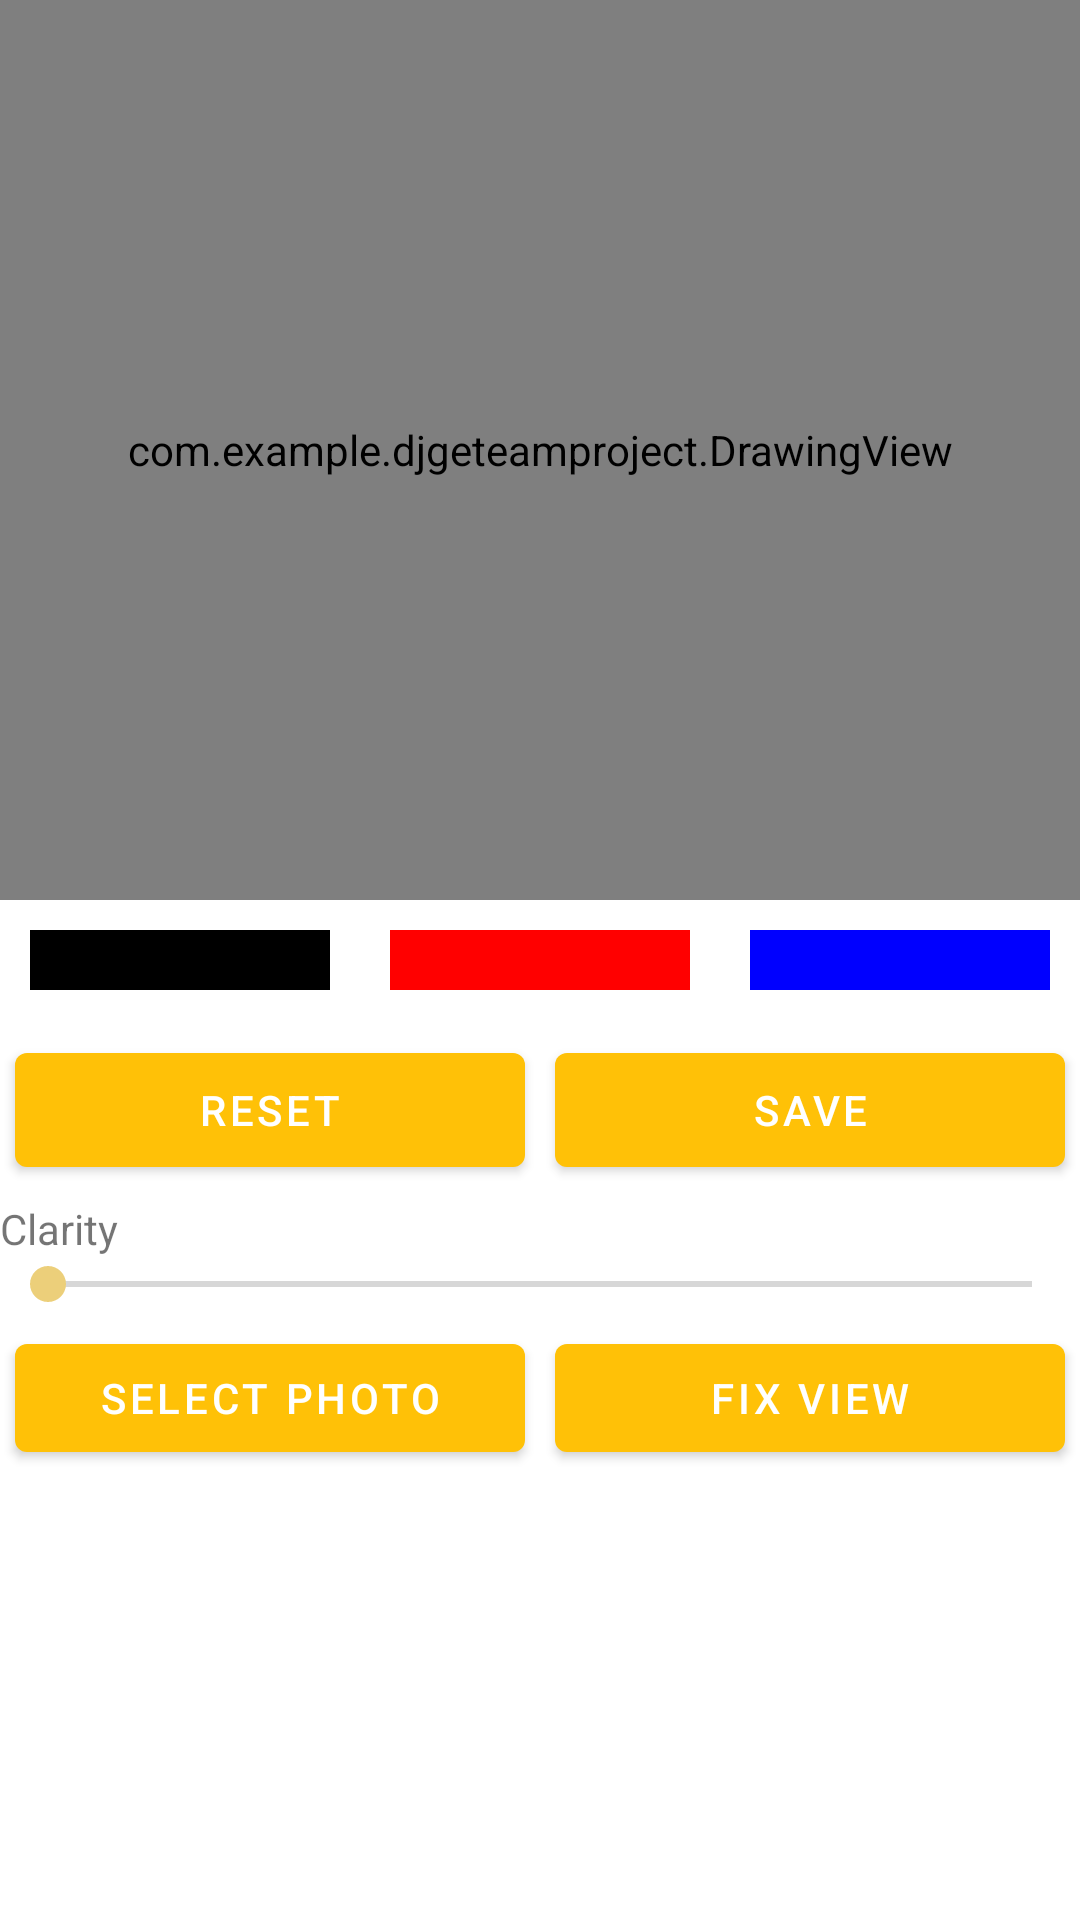

Layout XML and referenced resources for this Android screen:
<!-- AndroidManifest.xml: application theme Theme.Djgeteamproject -->
<!-- res/layout/fragment_my3.xml -->
<?xml version="1.0" encoding="utf-8"?>
<LinearLayout xmlns:android="http://schemas.android.com/apk/res/android"
    xmlns:tools="http://schemas.android.com/tools"
    android:layout_width="match_parent"
    android:layout_height="match_parent"
    android:orientation="vertical" >

    <LinearLayout
        android:layout_width="match_parent"
        android:layout_height="match_parent"
        android:layout_weight="1"
        android:weightSum="3"
        android:orientation="vertical">

        <FrameLayout
            android:layout_width="match_parent"
            android:layout_height="300dp" >

            <com.example.djgeteamproject.DrawingView
                android:id="@+id/drawingView"
                android:layout_width="match_parent"
                android:layout_height="match_parent" />

            <ImageView
                android:id="@+id/frag3imageview"
                android:layout_width="match_parent"
                android:layout_height="match_parent"
                android:layout_weight="8"
                android:alpha="0.5"/>
        </FrameLayout>


        <LinearLayout
            android:layout_width="match_parent"
            android:layout_height="40dp"
            android:orientation="horizontal" >

            <ImageButton
                android:id="@+id/blackColorBtn"
                android:layout_width="100dp"
                android:layout_height="match_parent"
                android:layout_margin="10dp"
                android:layout_weight="1"
                android:background="#000000"
                android:contentDescription="Black Color Button"
                tools:ignore="HardcodedText,NestedWeights" />

            <ImageButton
                android:id="@+id/redColorBtn"
                android:layout_width="100dp"
                android:layout_height="match_parent"
                android:layout_margin="10dp"
                android:layout_weight="1"
                android:background="#FF0000"
                android:contentDescription="Red Color Button"
                tools:ignore="HardcodedText" />

            <ImageButton
                android:id="@+id/blueColorBtn"
                android:layout_width="100dp"
                android:layout_height="match_parent"
                android:layout_margin="10dp"
                android:layout_weight="1"
                android:background="#0000ff"
                android:contentDescription="Blue Color Button"
                tools:ignore="HardcodedText" />
        </LinearLayout>

        <LinearLayout
            android:layout_width="match_parent"
            android:layout_height="60dp"
            android:orientation="horizontal" >
            <Button
                android:id="@+id/resetBtn"
                android:layout_width="170dp"
                android:layout_height="match_parent"
                android:layout_margin="5dp"
                android:text="Reset"
                tools:ignore="ButtonStyle,HardcodedText,NestedWeights" />

            <Button
                android:id="@+id/saveBtn"
                android:layout_width="170dp"
                android:layout_height="match_parent"
                android:layout_margin="5dp"
                android:text="Save"
                tools:ignore="ButtonStyle,HardcodedText" />
        </LinearLayout>

        <TextView
            android:layout_width="match_parent"
            android:layout_height="wrap_content"
            android:text="Clarity"/>
        <SeekBar
            android:id="@+id/seekbar"
            android:layout_width="match_parent"
            android:layout_height="wrap_content"/>

        <LinearLayout
            android:layout_width="match_parent"
            android:layout_height="60dp"
            android:orientation="horizontal" >
            <Button
                android:id="@+id/selectphotobutton"
                android:layout_width="170dp"
                android:layout_height="wrap_content"
                android:layout_margin="5dp"
                android:text="Select Photo"/>
            <Button
                android:id="@+id/fixbutton"
                android:layout_width="170dp"
                android:layout_height="wrap_content"
                android:layout_margin="5dp"
                android:text="Fix View"/>
        </LinearLayout>

    </LinearLayout>

</LinearLayout>
<!-- resources referenced by this layout -->
<resources>
  <style name="Theme.Djgeteamproject" parent="Theme.MaterialComponents.DayNight.DarkActionBar">
          
          <item name="colorPrimary">@color/purple_500</item>
          <item name="colorPrimaryVariant">@color/purple_700</item>
          <item name="colorOnPrimary">@color/white</item>
          
          <item name="colorSecondary">@color/teal_200</item>
          <item name="colorSecondaryVariant">@color/teal_700</item>
          <item name="colorOnSecondary">@color/black</item>
          
          <item name="android:statusBarColor" tools:targetApi="l">?attr/colorPrimaryVariant</item>
          
      </style>
  <color name="purple_500">#FFC107</color>
  <color name="purple_700">#000000</color>
  <color name="white">#FFFFFFFF</color>
  <color name="teal_200">#ECCF7A</color>
  <color name="teal_700">#FF018786</color>
  <color name="black">#FF000000</color>
</resources>
